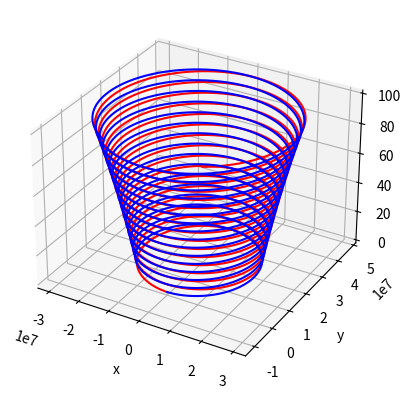

Write the Python code that produced this figure.
#!/usr/bin/python
# coding: utf-8
import matplotlib.pyplot as plt
from mpl_toolkits.mplot3d import Axes3D
import matplotlib.pyplot as plt
from matplotlib import style
import numpy as np

Bz=10.0 #Magnitud del campo magnético en la dirección z
k=9.0e9 #Valor aproximado constante de Coulomb [N*m^2/C^2]
N=10000 #Número de iteraciones
t=0.0
dt=0.01 #Paso de tiempo

class Particula:
    #Atributos
    cargada = True

    #Instancias
    def __init__(self,x,y,z,vx,vy,vz,m,carga):
        self.X=x
        self.Y=y
        self.Z=z
        self.VX=vx
        self.VY=vy
        self.VZ=vz
        self.M=m
        self.e=carga

    def lorentz(self, xx, yy, zz, q):
        em=(self.e/self.M) #Relación Carga Masa y Separación Partículas r^3
        r=((self.X-xx)**2+(self.Y-yy)**2+(self.Z-zz)**2)**(1.5)
        
        #Componentes del campo Electrico
        Ex=k*q*(self.X-xx)/r
        Ey=k*q*(self.Y-yy)/r
        Ez=k*q*(self.Z-zz)/r

        #Componentes de la aceleración
        a1=em*(Ex + (self.VY*Bz))
        a2=em*(Ey - (self.VX*Bz))
        a3=em*Ez
        
        #Actualización posiciones
        pos1=self.X=self.X+(self.VX*dt)
        pos2=self.Y=self.Y+(self.VY*dt)
        pos3=self.Z=self.Z+(self.VZ*dt)
        
        #Actualización velocidades
        vel1=self.VX=self.VX+(a1*dt)
        vel2=self.VY=self.VY+(a2*dt)
        vel3=self.VZ=self.VZ+(a3*dt)

#Asignación de valores iniciales de variables y valor de parámetros
I1=Particula(1.0,0.0,0.0,0.0,0.0,0.0,10.0,1)
I2=Particula(0.0,0.0,0.0,0.0,0.0,0.0,10.0,-1)

print("Valor inicial x, y, z, vx, vy, vz")
print("Partícula 1:")
print(I1.X,I1.Y,I1.Z,I1.VX,I1.VY,I1.VZ)
print("Partícula 2:")
print(I2.X,I2.Y,I2.Z,I2.VX,I2.VY,I2.VZ)

x1=[]
y1=[]
z1=[]
x2=[]
y2=[]
z2=[]

for i in range(N-1):
    Paso=np.array([I1.X,I1.Y,I1.Z,I1.VX,I1.VY,I1.VZ,I1.M,I1.e])
    I1.lorentz(I2.X, I2.Y, I2.Z, I2.e)        
    I2.lorentz(Paso[0], Paso[1], Paso[2], Paso[7])
    x1=np.append(x1,I1.X)
    y1=np.append(y1,I1.Y)
    z1=np.append(z1,t)
    x2=np.append(x2,I2.X)
    y2=np.append(y2,I2.Y)
    z2=np.append(z2,t)
    t+=dt

print("Valor final 10000 iteraciones x, y, z, vx, vy, vz")
print("Partícula 1:")
print(I1.X,I1.Y,I1.Z,I1.VX,I1.VY,I1.VZ)
print("Partícula 2:")
print(I2.X,I2.Y,I2.Z,I2.VX,I2.VY,I2.VZ)

fig = plt.figure()
ax = fig.add_subplot(111, projection='3d')
ax.plot(x1,y1,z1,c='r')
ax.plot(x2,y2,z2,c='b')
ax.set_xlabel("x")
ax.set_ylabel("y")
ax.set_zlabel("z")
plt.show()
